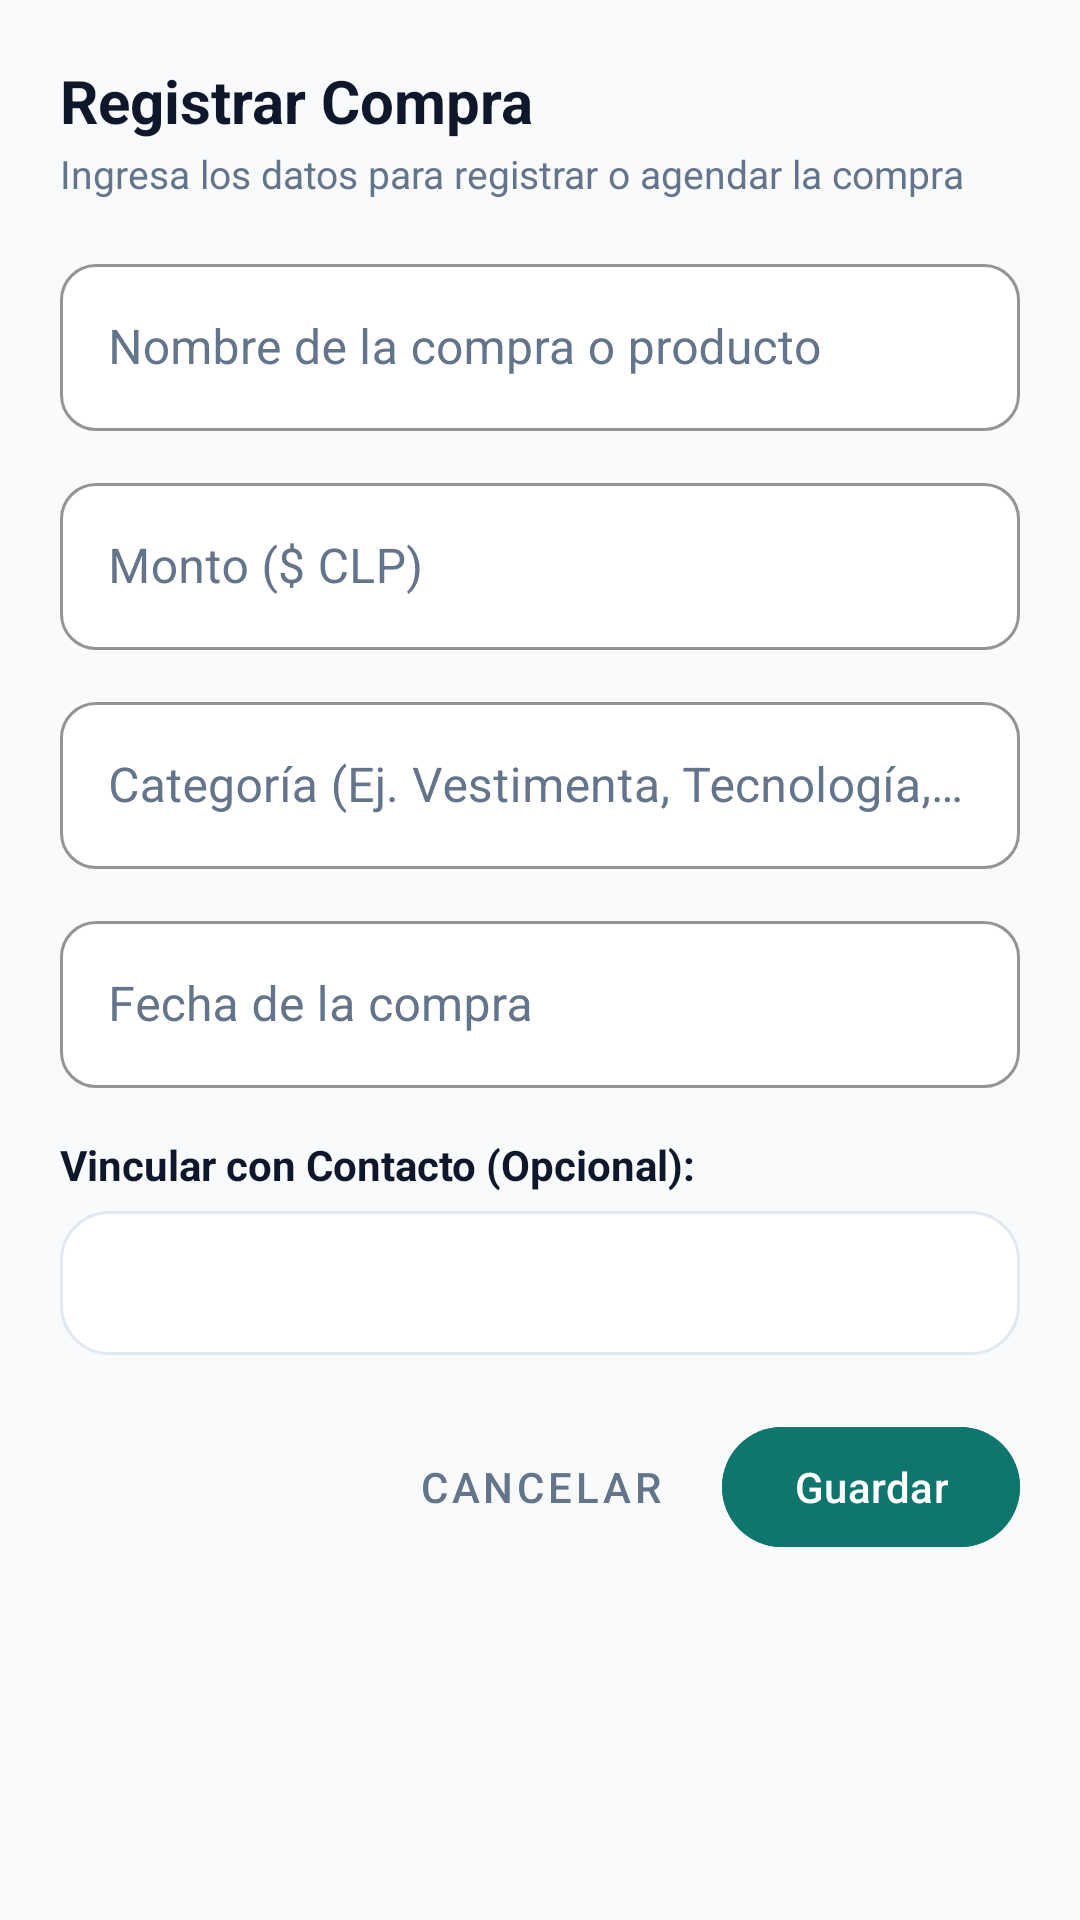

This screen was rendered from an Android layout file. Write that file and the resources it references.
<!-- AndroidManifest.xml: application theme Theme.CashoLocal -->
<!-- res/layout/dialog_add_purchase.xml -->
<?xml version="1.0" encoding="utf-8"?>
<ScrollView xmlns:android="http://schemas.android.com/apk/res/android"
    xmlns:app="http://schemas.android.com/apk/res-auto"
    xmlns:tools="http://schemas.android.com/tools"
    android:id="@+id/scrollnuevacompra"
    android:layout_width="match_parent"
    android:layout_height="wrap_content"
    android:background="@drawable/bg_dialog_rounded">

    <LinearLayout
        android:id="@+id/llcontenedorraizdialogocompra"
        android:layout_width="match_parent"
        android:layout_height="wrap_content"
        android:orientation="vertical"
        android:padding="20dp">

        
        <TextView
            android:id="@+id/tvtituloregistrarcompra"
            android:layout_width="wrap_content"
            android:layout_height="wrap_content"
            android:text="Registrar Compra"
            android:textColor="@color/text_primary"
            android:textSize="20sp"
            android:textStyle="bold" />

        <TextView
            android:id="@+id/tvsubtitulocompra"
            android:layout_width="wrap_content"
            android:layout_height="wrap_content"
            android:layout_marginTop="2dp"
            android:text="Ingresa los datos para registrar o agendar la compra"
            android:textColor="@color/text_secondary"
            android:textSize="13sp" />

        
        <com.google.android.material.textfield.TextInputLayout
            android:id="@+id/tilcontenedortitulocompra"
            style="@style/Widget.MaterialComponents.TextInputLayout.OutlinedBox"
            android:layout_width="match_parent"
            android:layout_height="wrap_content"
            android:layout_marginTop="16dp"
            android:hint="Nombre de la compra o producto"
            android:textColorHint="@color/text_secondary"
            app:boxBackgroundColor="@color/surface_light"
            app:boxCornerRadiusBottomEnd="12dp"
            app:boxCornerRadiusBottomStart="12dp"
            app:boxCornerRadiusTopEnd="12dp"
            app:boxCornerRadiusTopStart="12dp"
            app:boxStrokeColor="@color/primary"
            app:hintTextColor="@color/primary">

            <com.google.android.material.textfield.TextInputEditText
                android:id="@+id/ettitulocompra"
                android:layout_width="match_parent"
                android:layout_height="wrap_content"
                android:inputType="text"
                android:textColor="@color/text_primary"
                android:textColorHint="@color/text_secondary" />

        </com.google.android.material.textfield.TextInputLayout>

        
        <com.google.android.material.textfield.TextInputLayout
            android:id="@+id/tilcontenedormontocompra"
            style="@style/Widget.MaterialComponents.TextInputLayout.OutlinedBox"
            android:layout_width="match_parent"
            android:layout_height="wrap_content"
            android:layout_marginTop="12dp"
            android:hint="Monto ($ CLP)"
            android:textColorHint="@color/text_secondary"
            app:boxBackgroundColor="@color/surface_light"
            app:boxCornerRadiusBottomEnd="12dp"
            app:boxCornerRadiusBottomStart="12dp"
            app:boxCornerRadiusTopEnd="12dp"
            app:boxCornerRadiusTopStart="12dp"
            app:boxStrokeColor="@color/primary"
            app:hintTextColor="@color/primary">

            <com.google.android.material.textfield.TextInputEditText
                android:id="@+id/etmontocompra"
                android:layout_width="match_parent"
                android:layout_height="wrap_content"
                android:inputType="numberDecimal"
                android:textColor="@color/text_primary"
                android:textColorHint="@color/text_secondary" />

        </com.google.android.material.textfield.TextInputLayout>

        
        <com.google.android.material.textfield.TextInputLayout
            android:id="@+id/tilcontenedorcategoriacompra"
            style="@style/Widget.MaterialComponents.TextInputLayout.OutlinedBox"
            android:layout_width="match_parent"
            android:layout_height="wrap_content"
            android:layout_marginTop="12dp"
            android:hint="Categoría (Ej. Vestimenta, Tecnología, Hogar)"
            android:textColorHint="@color/text_secondary"
            app:boxBackgroundColor="@color/surface_light"
            app:boxCornerRadiusBottomEnd="12dp"
            app:boxCornerRadiusBottomStart="12dp"
            app:boxCornerRadiusTopEnd="12dp"
            app:boxCornerRadiusTopStart="12dp"
            app:boxStrokeColor="@color/primary"
            app:hintTextColor="@color/primary">

            <com.google.android.material.textfield.TextInputEditText
                android:id="@+id/etcategoriacompra"
                android:layout_width="match_parent"
                android:layout_height="wrap_content"
                android:inputType="text"
                android:textColor="@color/text_primary"
                android:textColorHint="@color/text_secondary" />

        </com.google.android.material.textfield.TextInputLayout>

        
        <com.google.android.material.textfield.TextInputLayout
            android:id="@+id/tilcontenedorfechacompra"
            style="@style/Widget.MaterialComponents.TextInputLayout.OutlinedBox"
            android:layout_width="match_parent"
            android:layout_height="wrap_content"
            android:layout_marginTop="12dp"
            android:hint="Fecha de la compra"
            android:textColorHint="@color/text_secondary"
            app:boxBackgroundColor="@color/surface_light"
            app:boxCornerRadiusBottomEnd="12dp"
            app:boxCornerRadiusBottomStart="12dp"
            app:boxCornerRadiusTopEnd="12dp"
            app:boxCornerRadiusTopStart="12dp"
            app:boxStrokeColor="@color/primary"
            app:hintTextColor="@color/primary">

            <com.google.android.material.textfield.TextInputEditText
                android:id="@+id/etfechacompra"
                android:layout_width="match_parent"
                android:layout_height="wrap_content"
                android:focusable="false"
                android:inputType="none"
                android:textColor="@color/text_primary"
                android:textColorHint="@color/text_secondary" />

        </com.google.android.material.textfield.TextInputLayout>

        
        <TextView
            android:id="@+id/tvlabelcontactocompra"
            android:layout_width="wrap_content"
            android:layout_height="wrap_content"
            android:layout_marginTop="16dp"
            android:text="Vincular con Contacto (Opcional):"
            android:textColor="@color/text_primary"
            android:textSize="14sp"
            android:textStyle="bold" />

        <Spinner
            android:id="@+id/spcontactocompra"
            android:layout_width="match_parent"
            android:layout_height="48dp"
            android:layout_marginTop="6dp"
            android:background="@drawable/bg_quick_action"
            android:paddingHorizontal="8dp" />

        
        <LinearLayout
            android:id="@+id/llaccionesdialogocompra"
            android:layout_width="match_parent"
            android:layout_height="wrap_content"
            android:layout_marginTop="20dp"
            android:gravity="end"
            android:orientation="horizontal">

            <com.google.android.material.button.MaterialButton
                android:id="@+id/btncancelarcompra"
                style="@style/Widget.MaterialComponents.Button.TextButton"
                android:layout_width="wrap_content"
                android:layout_height="wrap_content"
                android:text="@string/cancel_btn"
                android:textColor="@color/text_secondary" />

            <com.google.android.material.button.MaterialButton
                android:id="@+id/btnguardarcompra"
                android:layout_width="wrap_content"
                android:layout_height="wrap_content"
                android:layout_marginStart="12dp"
                android:backgroundTint="@color/primary"
                android:text="@string/save_btn"
                android:textColor="@color/white" />

        </LinearLayout>

    </LinearLayout>

</ScrollView>
<!-- resources referenced by this layout -->
<resources>
  <color name="primary">#0F766E</color>
  <color name="surface_light">#FFFFFF</color>
  <color name="text_primary">#0F172A</color>
  <color name="text_secondary">#64748B</color>
  <color name="white">#FFFFFFFF</color>
  <!-- drawable bg_quick_action (drawable) -->
  <?xml version="1.0" encoding="utf-8"?>
  <ripple xmlns:android="http://schemas.android.com/apk/res/android"
      android:color="#1A0F766E">
      <item>
          <shape android:shape="rectangle">
              <solid android:color="#FFFFFF" />
              <corners android:radius="16dp" />
              <stroke
                  android:width="1dp"
                  android:color="#E2E8F0" />
          </shape>
      </item>
  </ripple>
  <string name="cancel_btn">Cancelar</string>
  <string name="save_btn">Guardar</string>
  <style name="Theme.CashoLocal" parent="Base.Theme.CashoLocal" />
  <style name="Base.Theme.CashoLocal" parent="Theme.Material3.DayNight.NoActionBar">
          
          <item name="colorPrimary">@color/primary</item>
          <item name="colorPrimaryVariant">@color/primary_dark</item>
          <item name="colorOnPrimary">@color/white</item>
          <item name="colorPrimaryContainer">@color/primary_container</item>
          <item name="colorOnPrimaryContainer">@color/on_primary_container</item>
  
          <item name="android:windowBackground">@color/background_light</item>
          <item name="colorSurface">@color/surface_light</item>
          <item name="colorOnSurface">@color/text_primary</item>
          <item name="colorOnSurfaceVariant">@color/text_secondary</item>
          <item name="colorSurfaceVariant">@color/background_light</item>
  
          <item name="android:textColorPrimary">@color/text_primary</item>
          <item name="android:textColorSecondary">@color/text_secondary</item>
          <item name="android:textColorHint">@color/text_secondary</item>
  
          <item name="android:statusBarColor">@color/background_light</item>
          <item name="android:windowLightStatusBar">true</item>
      </style>
  <color name="primary_dark">#047857</color>
  <color name="primary_container">#ECFDF5</color>
  <color name="on_primary_container">#047857</color>
  <color name="background_light">#F8FAFC</color>
</resources>
